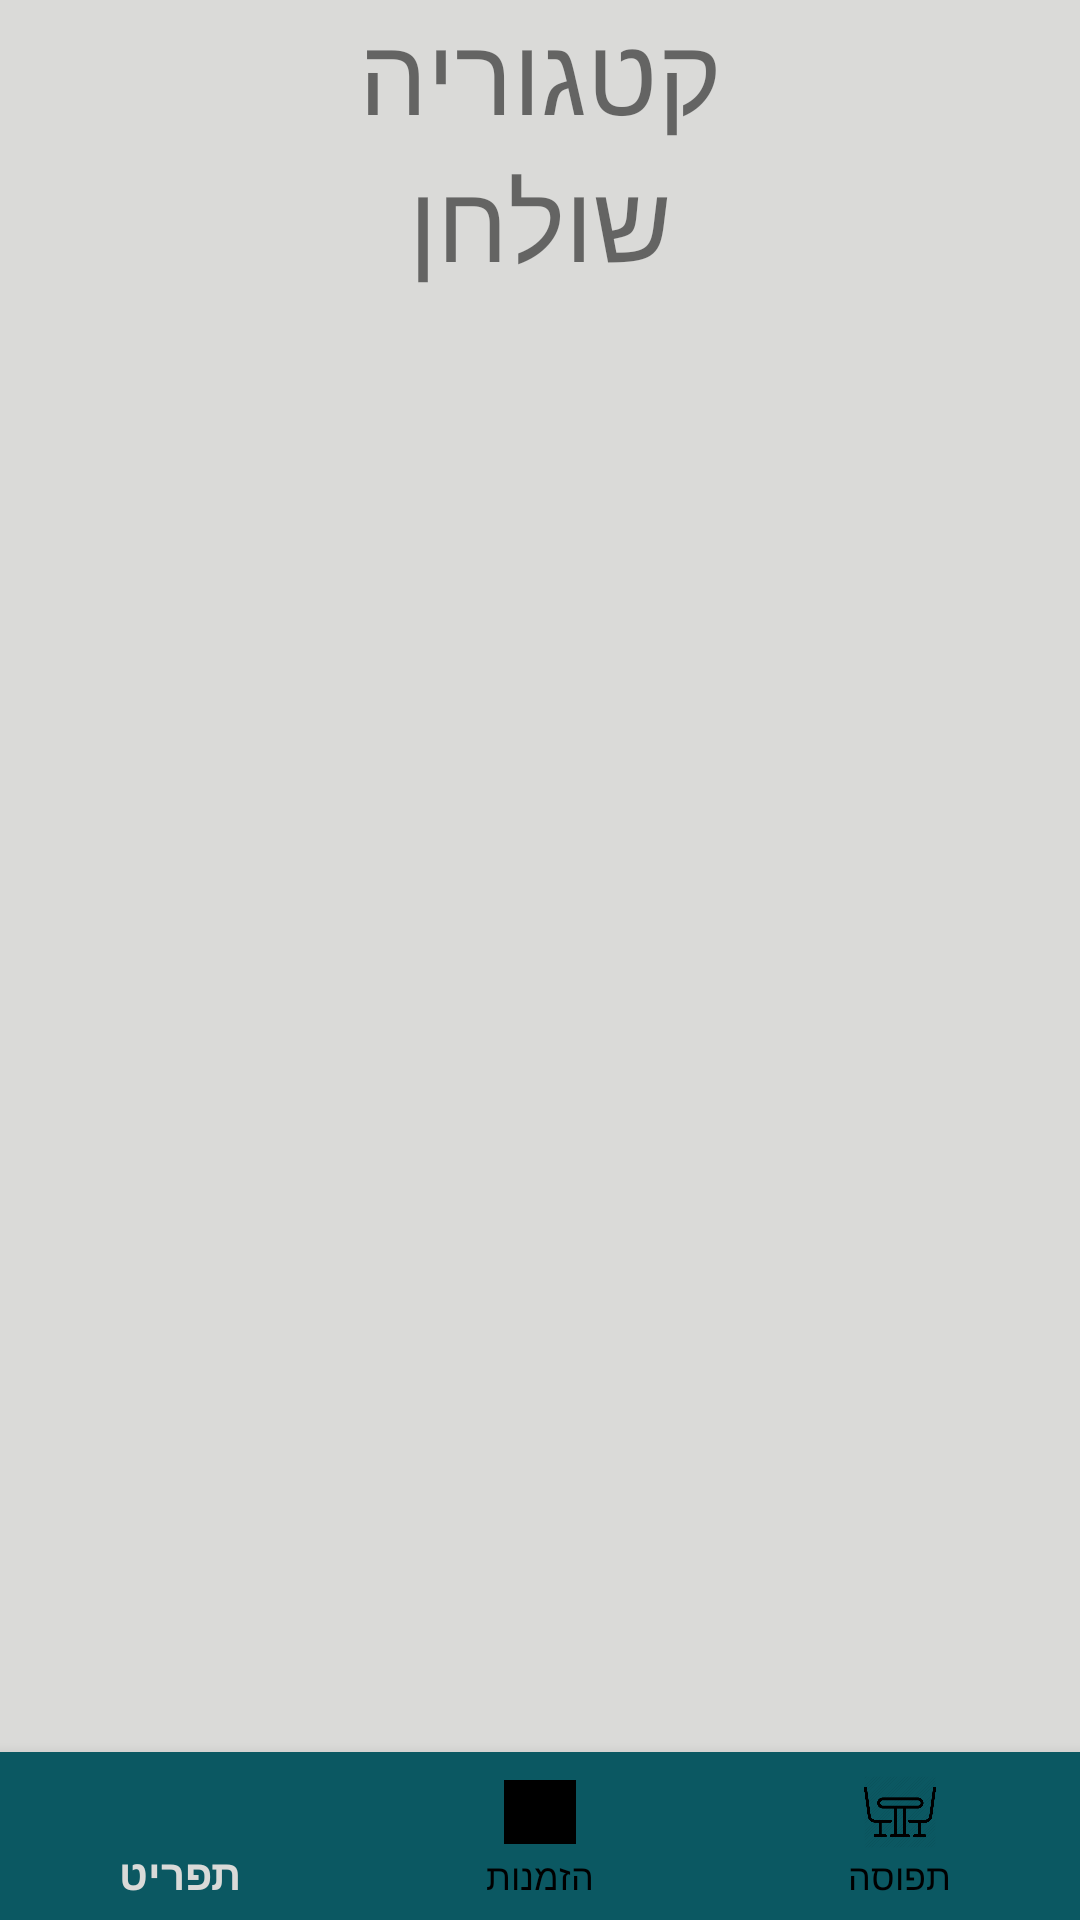

The Android layout XML behind this screen, and the referenced resources:
<!-- AndroidManifest.xml: application theme AppTheme -->
<!-- res/layout/activity_menu_by_title.xml -->
<?xml version="1.0" encoding="utf-8"?>
<RelativeLayout xmlns:android="http://schemas.android.com/apk/res/android"
    xmlns:app="http://schemas.android.com/apk/res-auto"
    xmlns:tools="http://schemas.android.com/tools"
    android:layout_width="match_parent"
    android:layout_height="match_parent"
    android:orientation="vertical"
    android:background="@color/colorBackground"
    tools:context=".activities.MenuByTitleActivity">

    <LinearLayout
        android:layout_width="match_parent"
        android:layout_height="match_parent"
        android:orientation="vertical" >


        <TextView
            android:id="@+id/category_name_text"
            android:text="קטגוריה"
            android:textSize="36sp"
            android:textAlignment="center"
            app:layout_constraintTop_toTopOf="parent"
            android:layout_width="match_parent"
            android:layout_height="wrap_content"/>

        <TextView
            android:id="@+id/table_number_in_menu"
            android:text="שולחן"
            android:textSize="36sp"
            android:textAlignment="center"
            app:layout_constraintTop_toTopOf="parent"
            android:layout_width="match_parent"
            android:layout_height="wrap_content"/>
        <ListView
            android:id="@+id/category_menu_list"
            android:layout_width="match_parent"
            android:layout_height="0dp"
            android:layout_weight="8" />

        <Button
            android:id="@+id/go_to_my_cart_button"
            android:layout_width="wrap_content"
            android:layout_height="0dp"
            android:gravity="center"
            android:layout_gravity="center_vertical|center_horizontal"
            android:background="@drawable/round_button_background"
            android:text="  צפה בהזמנה שלי  "
            android:textSize="25sp"
            android:textColor="@color/colorTextOnButton"
            android:layout_weight="1"
            android:layout_marginBottom="5dp"/>

    </LinearLayout>

    <LinearLayout
        android:layout_width="match_parent"
        android:layout_height="match_parent"
        android:orientation="horizontal"
        android:gravity="bottom">

        <com.google.android.material.bottomnavigation.BottomNavigationView
            android:layout_width="match_parent"
            android:layout_height="wrap_content"
            android:id="@+id/bottom_navigation"
            android:background="@color/colorButton"
            app:itemTextColor="@drawable/selector"
            app:itemIconTint="@drawable/selector"
            app:menu="@menu/menu_navigation"
            android:layout_marginTop="20dp" />

    </LinearLayout>
</RelativeLayout>
<!-- resources referenced by this layout -->
<resources>
  <color name="colorBackground">#DADAD8</color>
  <color name="colorButton">#0B5862</color>
  <color name="colorTextOnButton">#FFFFFF</color>
  <!-- drawable selector (drawable) -->
  <?xml version="1.0" encoding="utf-8"?>
  <selector xmlns:android="http://schemas.android.com/apk/res/android">
  
      <item
          android:state_selected="true"
          android:color="@color/colorBackground"/>
      <item
          android:state_selected="false"
          android:color="@android:color/black" />
  </selector>
  <style name="AppTheme" parent="Theme.AppCompat.Light.DarkActionBar">
          
          <item name="colorPrimary">@color/colorButton</item>
          <item name="colorPrimaryDark">@color/colorPrimaryDark</item>
          <item name="colorAccent">@android:color/holo_blue_dark</item>
  
  
      </style>
  <color name="colorPrimaryDark">#3700B3</color>
</resources>
